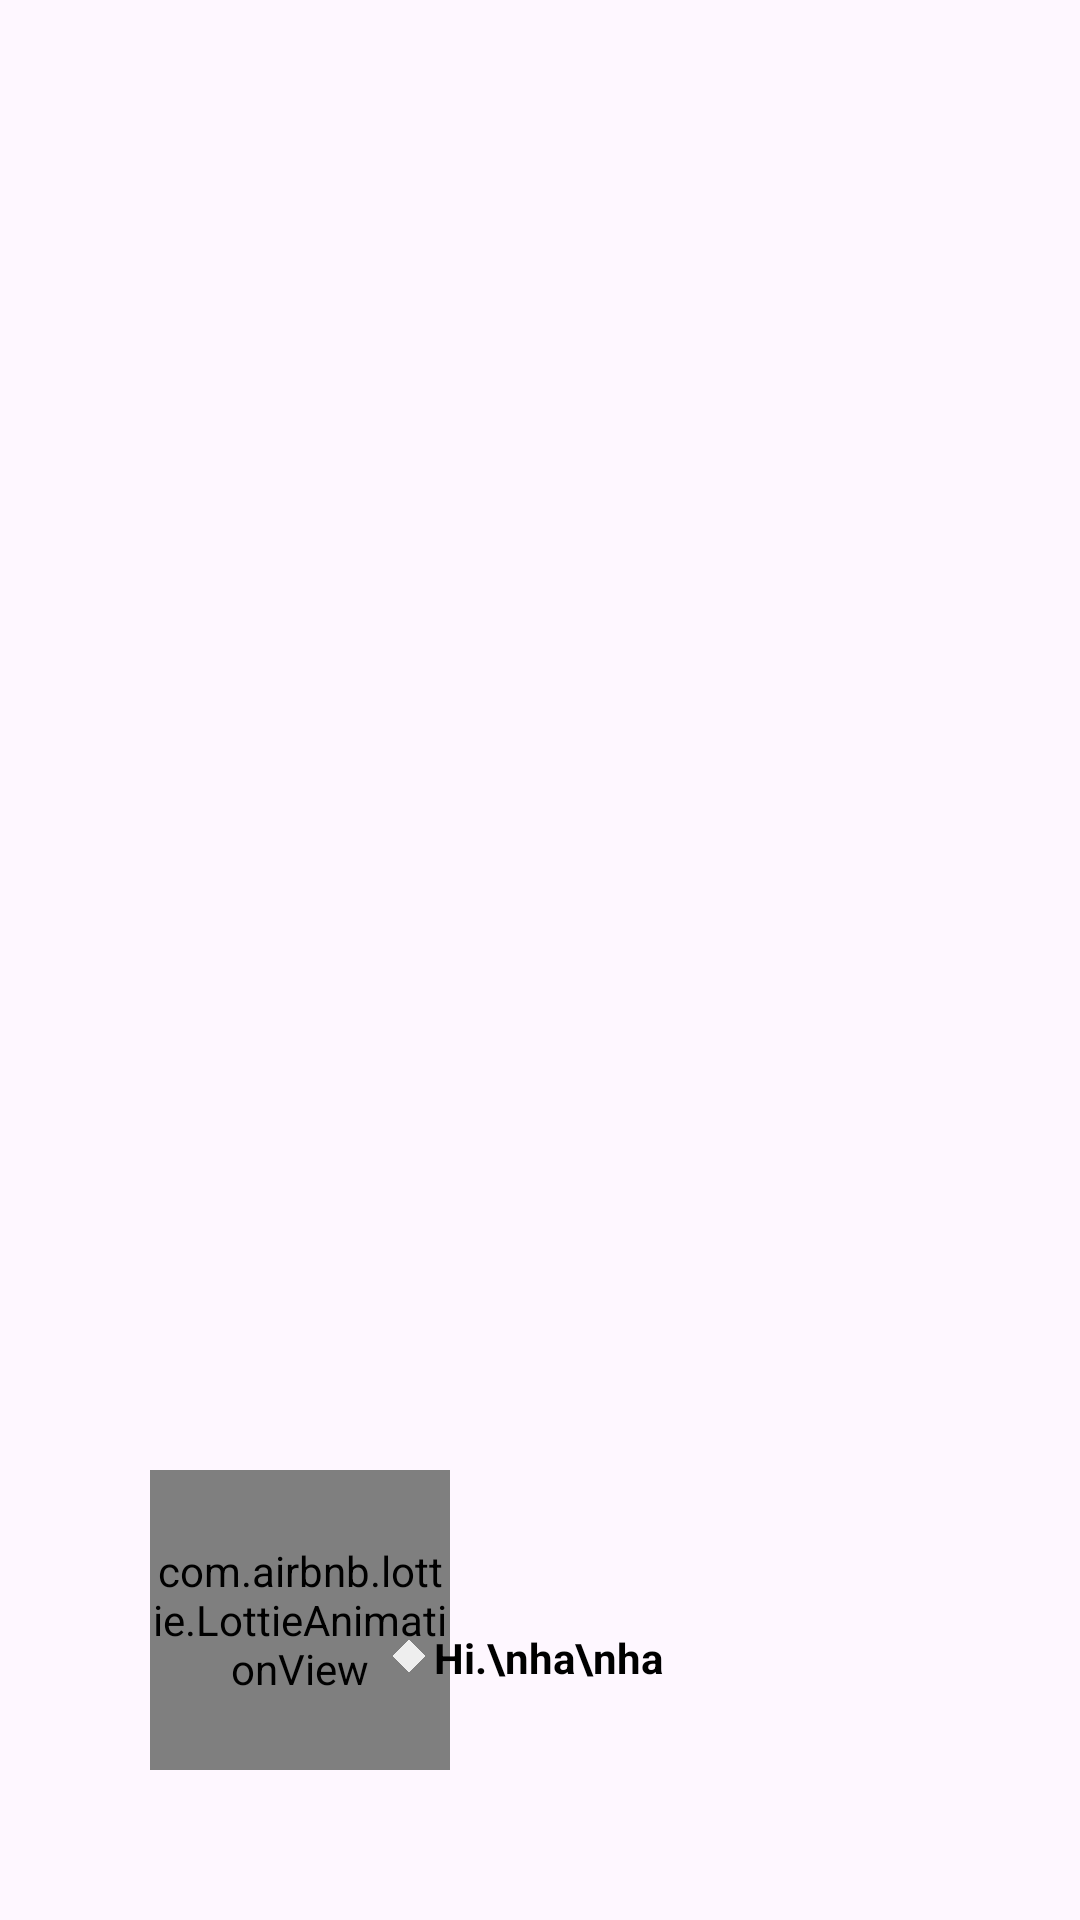

Reconstruct the res/layout file that produces this screen, plus the resources it refers to.
<!-- AndroidManifest.xml: application theme Theme.NotionShortcut -->
<!-- res/layout/fragment_character.xml -->
<?xml version="1.0" encoding="utf-8"?>
<androidx.constraintlayout.widget.ConstraintLayout xmlns:android="http://schemas.android.com/apk/res/android"
    xmlns:tools="http://schemas.android.com/tools"
    xmlns:app="http://schemas.android.com/apk/res-auto"
    android:id="@+id/frameLayout"
    android:layout_width="match_parent"
    android:layout_height="match_parent"
    tools:context=".view.fragment.editor.CharacterFragment">

    <FrameLayout
        android:id="@+id/blocker"
        android:visibility="gone"
        android:layout_width="0dp"
        android:layout_height="0dp"
        android:background="@color/transparent_gray"
        android:clickable="true"
        app:layout_constraintTop_toTopOf="parent"
        app:layout_constraintBottom_toBottomOf="parent"
        app:layout_constraintStart_toStartOf="parent"
        app:layout_constraintEnd_toEndOf="parent"/>

    <androidx.constraintlayout.widget.ConstraintLayout
        android:id="@+id/largeBalloonContainer"
        android:visibility="gone"
        android:layout_width="0dp"
        android:layout_height="0dp"
        android:layout_marginTop="50dp"
        android:layout_marginHorizontal="50dp"
        android:orientation="vertical"
        android:gravity="bottom"
        app:layout_constraintTop_toTopOf="parent"
        app:layout_constraintStart_toStartOf="parent"
        app:layout_constraintEnd_toEndOf="parent"
        app:layout_constraintBottom_toTopOf="@id/characterContainer">

        <androidx.constraintlayout.widget.ConstraintLayout
            android:layout_width="0dp"
            android:layout_height="0dp"
            android:layout_marginBottom="-5dp"
            android:padding="10dp"
            android:background="@drawable/shape_bg_balloon"
            app:layout_constraintTop_toTopOf="parent"
            app:layout_constraintStart_toStartOf="parent"
            app:layout_constraintEnd_toEndOf="parent"
            app:layout_constraintBottom_toTopOf="@id/largeRectangle">

            <ScrollView
                android:layout_width="0dp"
                android:layout_height="0dp"
                app:layout_constraintTop_toTopOf="parent"
                app:layout_constraintStart_toStartOf="parent"
                app:layout_constraintEnd_toEndOf="parent"
                app:layout_constraintBottom_toTopOf="@id/largeBalloonBtnContainer">

                <TextView
                    android:id="@+id/largeBalloonText"
                    android:layout_width="match_parent"
                    android:layout_height="wrap_content"
                    android:text="hoge"/>


            </ScrollView>


            <androidx.appcompat.widget.LinearLayoutCompat
                android:id="@+id/largeBalloonBtnContainer"
                android:layout_width="0dp"
                android:layout_height="wrap_content"
                android:orientation="horizontal"
                app:layout_constraintStart_toStartOf="parent"
                app:layout_constraintEnd_toEndOf="parent"
                app:layout_constraintBottom_toBottomOf="parent">

                <TextView
                    android:id="@+id/largeBalloonCancelBtn"
                    android:layout_width="0dp"
                    android:layout_height="50dp"
                    android:text="Cancel"
                    android:gravity="center"
                    android:layout_weight="1"/>
                <TextView
                    android:id="@+id/largeBalloonAcceptBtn"
                    android:layout_width="0dp"
                    android:layout_height="50dp"
                    android:text="Accept"
                    android:gravity="center"
                    android:layout_weight="1"/>

            </androidx.appcompat.widget.LinearLayoutCompat>
        </androidx.constraintlayout.widget.ConstraintLayout>


        <View
            android:id="@+id/largeRectangle"
            android:layout_width="10dp"
            android:layout_height="10dp"
            android:layout_marginStart="50dp"
            android:layout_marginBottom="7dp"
            android:background="@color/gray"
            android:rotation="45"
            app:layout_constraintBottom_toBottomOf="parent"
            app:layout_constraintStart_toStartOf="parent"/>

    </androidx.constraintlayout.widget.ConstraintLayout>






    <androidx.constraintlayout.widget.ConstraintLayout
        android:id="@+id/characterContainer"
        android:layout_width="0dp"
        android:layout_height="150dp"
        app:layout_constraintStart_toStartOf="parent"
        app:layout_constraintEnd_toEndOf="parent"
        app:layout_constraintBottom_toBottomOf="parent">



        <com.airbnb.lottie.LottieAnimationView
            android:id="@+id/character"
            android:layout_width="100dp"
            android:layout_height="100dp"
            android:layout_marginBottom="50dp"
            android:layout_marginStart="50dp"
            app:lottie_autoPlay="true"
            app:lottie_loop="true"
            app:lottie_rawRes="@raw/lottie_running_mushroom"
            app:layout_constraintBottom_toBottomOf="parent"
            app:layout_constraintStart_toStartOf="parent"/>

        <LinearLayout
            android:id="@+id/balloonContainer"
            android:layout_width="wrap_content"
            android:layout_height="wrap_content"
            android:layout_marginStart="-20dp"
            android:layout_marginBottom="20dp"
            android:orientation="horizontal"
            android:gravity="bottom"
            app:layout_constraintBottom_toBottomOf="@id/character"
            app:layout_constraintStart_toEndOf="@id/character"
            >

            <View
                android:layout_width="8dp"
                android:layout_height="8dp"
                android:layout_marginStart="2dp"
                android:layout_marginBottom="14dp"
                android:background="@color/gray"
                android:rotation="45" />

            <TextView
                android:id="@+id/balloonText"
                android:layout_width="wrap_content"
                android:layout_height="wrap_content"
                android:layout_marginStart="-6dp"
                android:background="@drawable/shape_bg_balloon"
                android:padding="8dp"
                android:paddingStart="10dp"
                android:paddingEnd="10dp"
                android:text="Hi.\nha\nha"
                android:textColor="@android:color/black"
                android:textSize="14sp"
                android:textStyle="bold"/>

        </LinearLayout>


    </androidx.constraintlayout.widget.ConstraintLayout>
</androidx.constraintlayout.widget.ConstraintLayout>
<!-- resources referenced by this layout -->
<resources>
  <color name="gray">#FFEEEEEE</color>
  <color name="transparent_gray">#10000000</color>
  <style name="Theme.NotionShortcut" parent="Base.Theme.NotionShortcut" />
  <style name="Base.Theme.NotionShortcut" parent="Theme.Material3.DayNight.NoActionBar">
          
          
  
          
  
          <item name="android:colorBackgroundCacheHint">@null</item>
          <item name="android:windowIsTranslucent">true</item>
          <item name="android:navigationBarColor">@android:color/transparent</item>
  
  
  
          <item name="notionColorDefault">@color/notion_light_default</item>
          <item name="notionColorGray">@color/notion_light_gray</item>
          <item name="notionColorBrown">@color/notion_light_brown</item>
          <item name="notionColorOrange">@color/notion_light_orange</item>
          <item name="notionColorYellow">@color/notion_light_yellow</item>
          <item name="notionColorGreen">@color/notion_light_green</item>
          <item name="notionColorBlue">@color/notion_light_blue</item>
          <item name="notionColorPurple">@color/notion_light_purple</item>
          <item name="notionColorPink">@color/notion_light_pink</item>
          <item name="notionColorRed">@color/notion_light_red</item>
  
  
  
      </style>
  <color name="notion_light_default">#F1F0EF</color>
  <color name="notion_light_gray">#E3E2E0</color>
  <color name="notion_light_brown">#EEE0DA</color>
  <color name="notion_light_orange">#FADEC9</color>
  <color name="notion_light_yellow">#FDECC8</color>
  <color name="notion_light_green">#DBEDDB</color>
  <color name="notion_light_blue">#D3E5EF</color>
  <color name="notion_light_purple">#E8DEEE</color>
  <color name="notion_light_pink">#F5E0E9</color>
  <color name="notion_light_red">#FFE2DE</color>
</resources>
